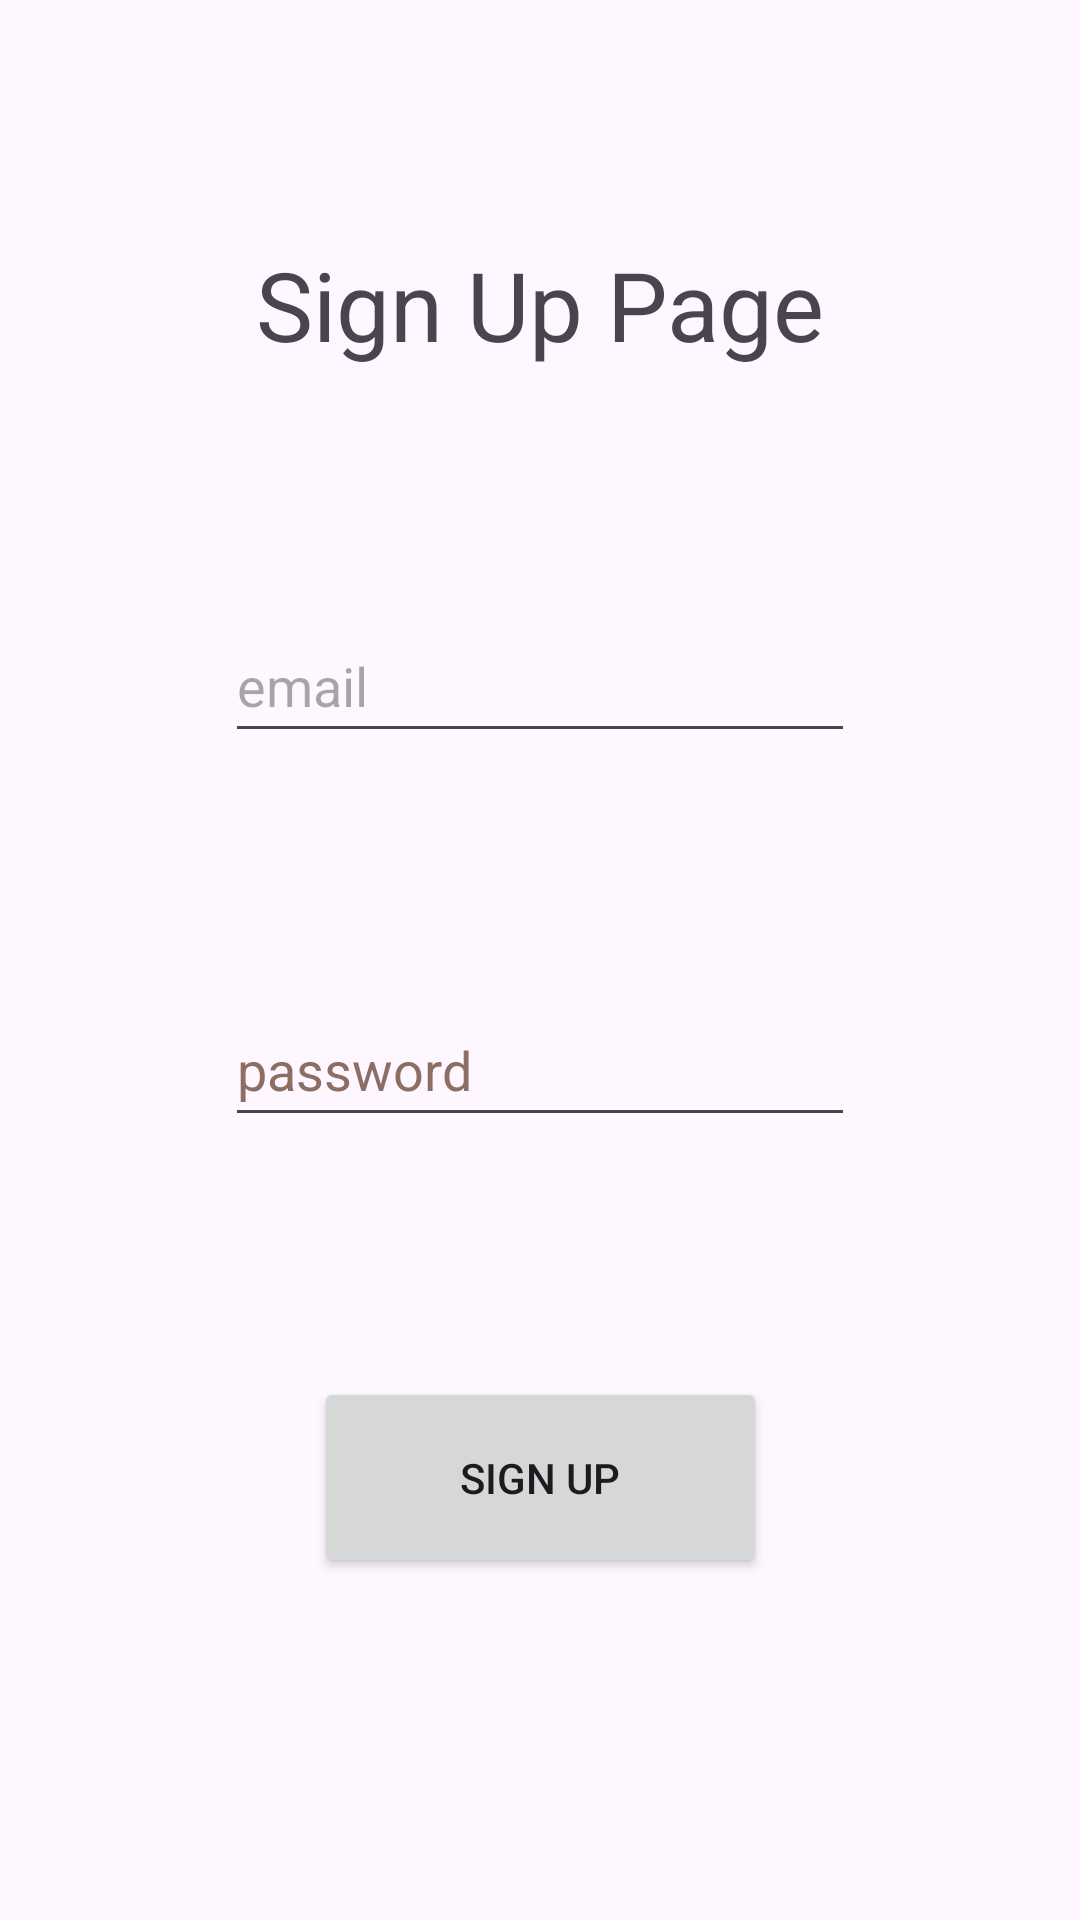

Android layout source for this screen:
<!-- AndroidManifest.xml: application theme Theme.TaskManagerAndroid -->
<!-- res/layout/activity_sign_up.xml -->
<?xml version="1.0" encoding="utf-8"?>
<androidx.constraintlayout.widget.ConstraintLayout xmlns:android="http://schemas.android.com/apk/res/android"
    xmlns:app="http://schemas.android.com/apk/res-auto"
    xmlns:tools="http://schemas.android.com/tools"
    android:layout_width="match_parent"
    android:layout_height="match_parent"
    tools:context=".activities.SignUpActivity">

    <EditText
        android:id="@+id/signUpActivityPasswordEditText"
        android:layout_width="wrap_content"
        android:layout_height="wrap_content"
        android:layout_marginTop="80dp"
        android:autofillHints=""
        android:ems="10"
        android:hint="@string/sign_up_password"
        android:minHeight="48dp"
        android:textColorHint="#8D6E63"
        app:layout_constraintEnd_toEndOf="parent"
        app:layout_constraintHorizontal_bias="0.5"
        app:layout_constraintStart_toStartOf="parent"
        app:layout_constraintTop_toBottomOf="@+id/signUpActivityEmailEditText"
        tools:inputType="textPassword"
        tools:ignore="TextFields" />

    <TextView
        android:id="@+id/signUpActivityTitleTextView"
        android:layout_width="wrap_content"
        android:layout_height="wrap_content"
        android:layout_marginTop="80dp"
        android:text="@string/sign_up_page_title"
        android:textSize="32sp"
        app:layout_constraintEnd_toEndOf="parent"
        app:layout_constraintStart_toStartOf="parent"
        app:layout_constraintTop_toTopOf="parent" />

    <EditText
        android:id="@+id/signUpActivityEmailEditText"
        android:layout_width="wrap_content"
        android:layout_height="wrap_content"
        android:layout_marginTop="80dp"
        android:autofillHints=""
        android:ems="10"
        android:hint="@string/sign_up_email"
        android:inputType="textEmailAddress"
        android:minHeight="48dp"
        app:layout_constraintEnd_toEndOf="parent"
        app:layout_constraintHorizontal_bias="0.5"
        app:layout_constraintStart_toStartOf="parent"
        app:layout_constraintTop_toBottomOf="@+id/signUpActivityTitleTextView" />

    <Button
        android:id="@+id/signUpActivityySignUpButton"
        android:layout_width="151dp"
        android:layout_height="67dp"
        android:layout_marginTop="80dp"
        android:text="@string/sign_up_button"
        app:layout_constraintEnd_toEndOf="parent"
        app:layout_constraintHorizontal_bias="0.5"
        app:layout_constraintStart_toStartOf="parent"
        app:layout_constraintTop_toBottomOf="@+id/signUpActivityPasswordEditText" />
</androidx.constraintlayout.widget.ConstraintLayout>
<!-- resources referenced by this layout -->
<resources>
  <string name="sign_up_button">SIGN UP</string>
  <string name="sign_up_email">email</string>
  <string name="sign_up_page_title">Sign Up Page</string>
  <string name="sign_up_password">password</string>
  <style name="Theme.TaskManagerAndroid" parent="Base.Theme.TaskManagerAndroid" />
  <style name="Base.Theme.TaskManagerAndroid" parent="Theme.Material3.DayNight.NoActionBar">
          
          
      </style>
</resources>
